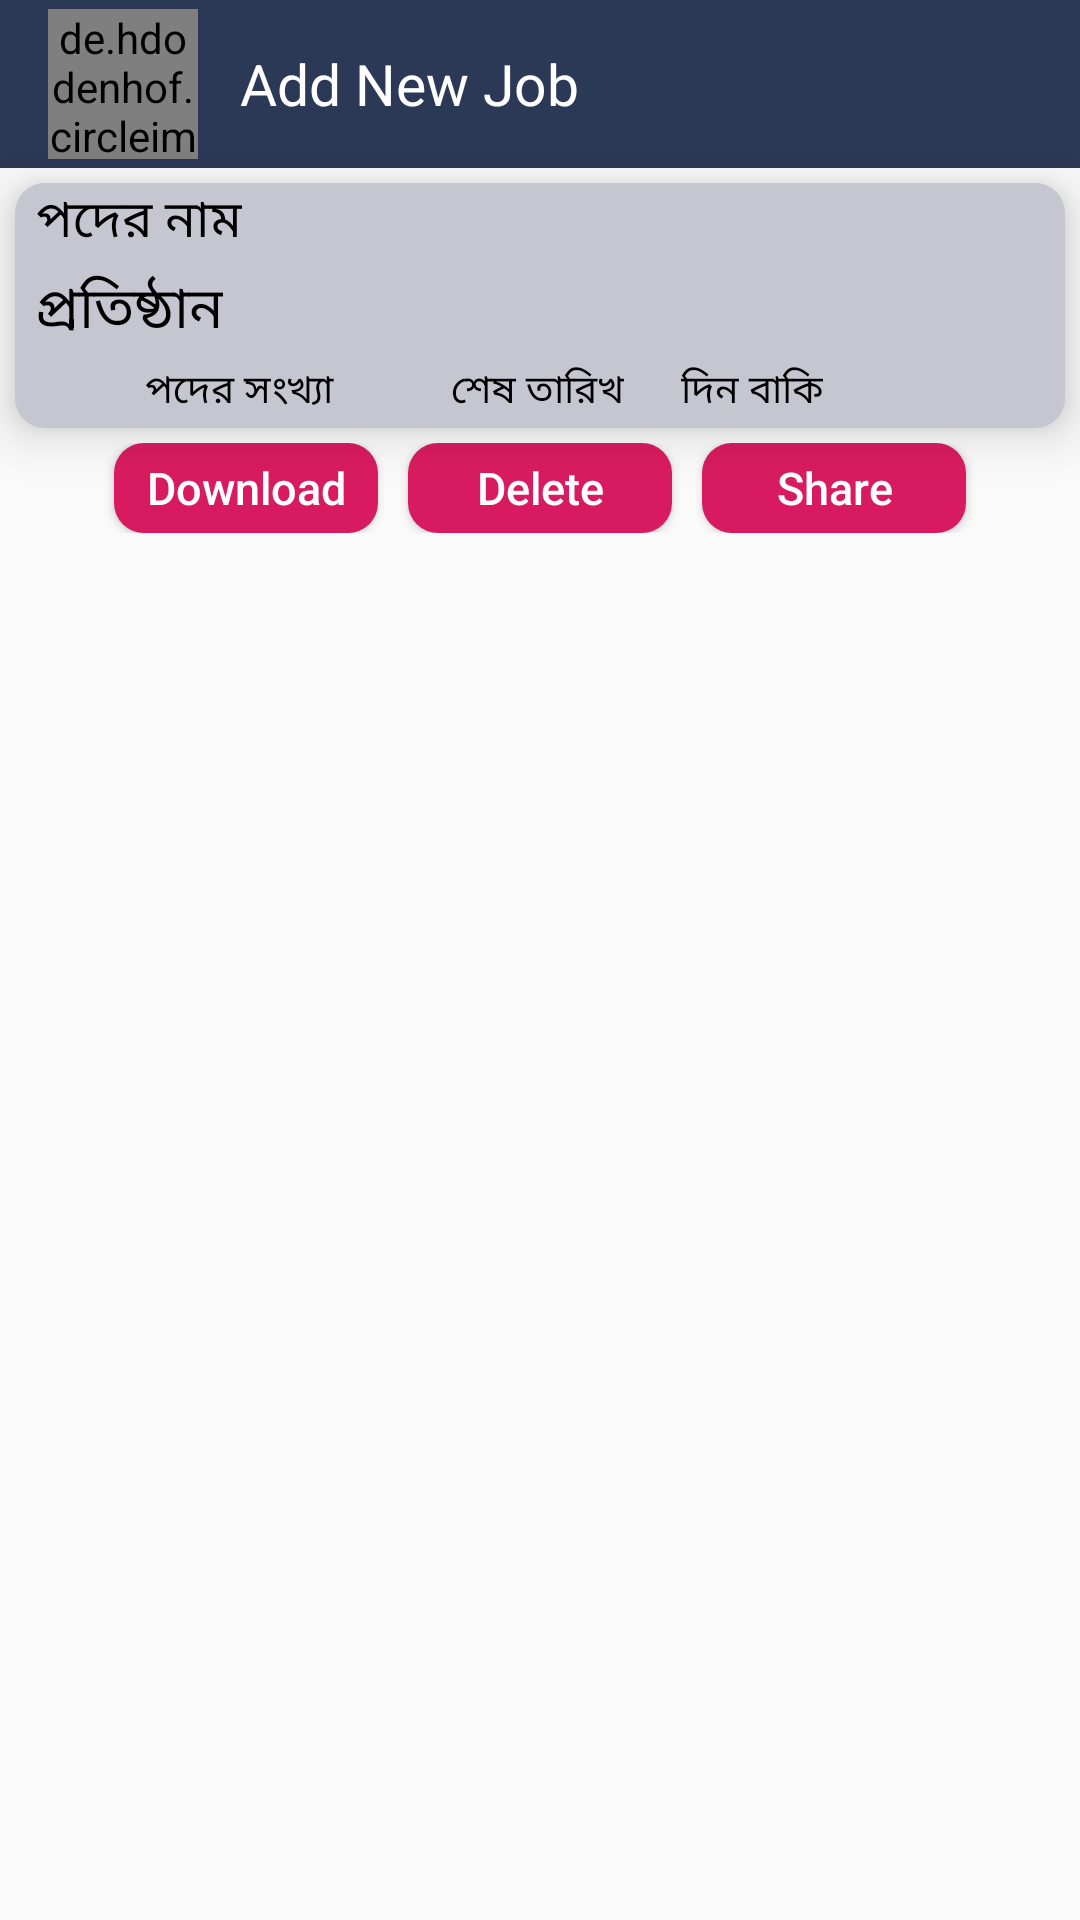

Layout XML and referenced resources for this Android screen:
<!-- AndroidManifest.xml: application theme AppTheme -->
<!-- res/layout/activity_download_image.xml -->
<?xml version="1.0" encoding="utf-8"?>
<LinearLayout xmlns:android="http://schemas.android.com/apk/res/android"
    xmlns:app="http://schemas.android.com/apk/res-auto"
    xmlns:tools="http://schemas.android.com/tools"
    android:layout_width="match_parent"
    android:layout_height="match_parent"
    android:orientation="vertical"
    tools:context=".DownloadImage">

    <include
        android:id="@+id/job_details_toolbar"
        layout="@layout/custom_toolbar">
    </include>
    <include
        android:id="@+id/job_details_layout"
        layout="@layout/jobs_view_layout">
    </include>
    <LinearLayout
        android:gravity="center_horizontal"
        android:layout_width="match_parent"
        android:layout_height="wrap_content"
        android:orientation="horizontal">
        <Button
            android:id="@+id/download_btn"
            android:layout_width="wrap_content"
            android:layout_height="30dp"
            android:paddingLeft="5dp"
            android:paddingRight="5dp"
            android:text="Download"
            android:textColor="@color/colorLight"
            android:background="@drawable/btn_background"
            android:textAllCaps="false"
            android:textSize="15dp">
        </Button>
        <Button
            android:id="@+id/delete_btn"
            android:layout_width="wrap_content"
            android:layout_height="30dp"
            android:paddingLeft="5dp"
            android:paddingRight="5dp"
            android:layout_marginEnd="10dp"
            android:layout_marginStart="10dp"
            android:text="Delete"
            android:textColor="@color/colorLight"
            android:background="@drawable/btn_background"
            android:textAllCaps="false"
            android:textSize="15dp">
        </Button>
        <Button
            android:id="@+id/share_btn"
            android:layout_width="wrap_content"
            android:layout_height="30dp"
            android:paddingLeft="5dp"
            android:paddingRight="5dp"
            android:text="Share"
            android:textColor="@color/colorLight"
            android:background="@drawable/btn_background"
            android:textAllCaps="false"
            android:textSize="15dp">
        </Button>
    </LinearLayout>
    <ImageView
        android:layout_marginTop="8dp"
        android:layout_width="match_parent"
        android:layout_height="match_parent"
        android:id="@+id/show_image">
    </ImageView>
</LinearLayout>
<!-- res/layout/custom_toolbar.xml (included above) -->
<?xml version="1.0" encoding="utf-8"?>
<androidx.appcompat.widget.Toolbar
    xmlns:android="http://schemas.android.com/apk/res/android"
    android:layout_width="match_parent"
    android:layout_height="?attr/actionBarSize"
    android:gravity="center_vertical"
    android:background="@color/colorPrimaryDark"
    android:theme="@style/ThemeOverlay.AppCompat.Dark.ActionBar">
    <de.hdodenhof.circleimageview.CircleImageView
        xmlns:app="http://schemas.android.com/apk/res-auto"
        android:id="@+id/toolbar_logo"
        android:layout_width="50dp"
        android:layout_height="50dp"
        android:src="@drawable/jb_logo"
        app:civ_border_width="2dp"
        app:civ_border_color="#FF000000"/>
    <TextView
        android:layout_width="wrap_content"
        android:layout_height="wrap_content"
        android:textSize="19dp"
        android:id="@+id/toolbar_title"
        android:layout_marginLeft="30dp"
        android:text="Add New Job"
        android:textColor="#ffffff"/>
</androidx.appcompat.widget.Toolbar>
<!-- res/layout/jobs_view_layout.xml (included above) -->
<?xml version="1.0" encoding="utf-8"?>
<LinearLayout
    xmlns:android="http://schemas.android.com/apk/res/android"
    xmlns:tools="http://schemas.android.com/tools"
    android:orientation="vertical"
    android:elevation="10dp"
    android:background="@drawable/product_view_background"
    android:layout_margin="5dp"
    android:layout_height="wrap_content"
    android:layout_width="match_parent">



        <LinearLayout
            android:layout_marginRight="2dp"
            android:layout_width="match_parent"
            android:layout_height="wrap_content"
            android:orientation="vertical">

            <LinearLayout
                android:layout_marginBottom="3dp"
                android:layout_width="match_parent"
                android:layout_height="wrap_content"
                android:orientation="horizontal">
                <TextView
                    android:layout_marginLeft="7dp"
                    android:text="@string/str_title"
                    android:layout_width="wrap_content"
                    android:layout_height="wrap_content"
                    android:textAlignment="center"
                    android:textColor="@color/colorBlack"
                    android:textSize="17dp" />
                <TextView
                    android:layout_marginLeft="12dp"
                    android:id="@+id/tv_title"
                    android:layout_width="match_parent"
                    android:layout_height="wrap_content"
                    android:textAlignment="textStart"
                    android:textColor="@color/colorAccent"
                    android:textSize="17dp" />
            </LinearLayout>

            <LinearLayout
                android:layout_marginBottom="3dp"
                android:layout_width="match_parent"
                android:layout_height="wrap_content"
                android:orientation="horizontal">
                <TextView
                    android:layout_marginLeft="7dp"
                    android:text="@string/str_org"
                    android:layout_width="wrap_content"
                    android:layout_height="wrap_content"
                    android:textAlignment="center"
                    android:textColor="@color/colorBlack"
                    android:textSize="19dp" />
                <TextView
                    android:layout_marginLeft="12dp"
                    android:id="@+id/tv_org"
                    android:layout_width="match_parent"
                    android:layout_height="wrap_content"
                    android:textAlignment="textStart"
                    android:textColor="@color/colorAccent"
                    android:textSize="18dp" />
            </LinearLayout>

            <LinearLayout
                android:layout_marginBottom="3dp"
                android:layout_width="match_parent"
                android:layout_height="wrap_content"
                android:gravity="center"
                android:orientation="horizontal">

                <LinearLayout
                    android:gravity="center"
                    android:layout_width="match_parent"
                    android:layout_height="wrap_content"
                    android:orientation="horizontal">
                    <TextView
                        android:text="@string/str_vacancy"
                        android:layout_width="wrap_content"
                        android:layout_height="wrap_content"
                        android:textAlignment="center"
                        android:textColor="@color/colorBlack"
                        android:textSize="13dp" />
                    <TextView
                        android:id="@+id/tv_vacancy"
                        android:layout_width="30dp"
                        android:layout_height="wrap_content"
                        android:textAlignment="textStart"
                        android:layout_marginLeft="5dp"
                        android:textColor="@color/colorAccent"
                        android:textSize="14dp" />

                    <TextView
                        android:text="@string/str_deadline"
                        android:layout_width="wrap_content"
                        android:layout_height="wrap_content"
                        android:textAlignment="center"
                        android:layout_marginLeft="4dp"
                        android:textColor="@color/colorBlack"
                        android:textSize="13dp" />
                    <TextView
                        android:layout_marginLeft="5dp"
                        android:id="@+id/tv_deadline"
                        android:layout_width="wrap_content"
                        android:layout_height="wrap_content"
                        android:textAlignment="textStart"
                        android:textColor="@color/colorAccent"
                        android:textSize="14dp" />
                    <TextView
                        android:text="@string/str_rem_days"
                        android:layout_marginLeft="14dp"
                        android:layout_width="wrap_content"
                        android:layout_height="wrap_content"
                        android:textAlignment="center"
                        android:textColor="@color/colorBlack"
                        android:textSize="13dp" />
                    <TextView
                        android:layout_marginLeft="5dp"
                        android:id="@+id/tv_days_remaining"
                        android:layout_width="30dp"
                        android:layout_height="wrap_content"
                        android:textAlignment="center"
                        android:textColor="@color/colorAccent"
                        android:textSize="14dp" />
                </LinearLayout>


            </LinearLayout>


        </LinearLayout>

    </LinearLayout>
<!-- resources referenced by this layout -->
<resources>
  <color name="colorAccent">#D81B60</color>
  <color name="colorBlack">#000000</color>
  <color name="colorLight">#ffffff</color>
  <color name="colorPrimaryDark">#2B3856</color>
  <!-- drawable btn_background (drawable) -->
  <?xml version="1.0" encoding="utf-8"?>
  <layer-list xmlns:android="http://schemas.android.com/apk/res/android">
  
      <item>
          <shape android:shape="rectangle">
              <solid android:color="@color/colorAccent"></solid>
              <corners android:radius="10dp"></corners>
          </shape>
      </item>
  </layer-list>
  <!-- drawable jb_logo: png bitmap (drawable-v24, 30682 bytes) -->
  <!-- drawable product_view_background (drawable-v24) -->
  <?xml version="1.0" encoding="utf-8"?>
  <layer-list xmlns:android="http://schemas.android.com/apk/res/android">
  
  <item>
      <shape android:shape="rectangle">
          <solid android:color="@color/colorCloud"></solid>
          <corners android:radius="10dp"></corners>
      </shape>
  </item>
  </layer-list>
  <string name="str_deadline">শেষ তারিখ</string>
  <string name="str_org">প্রতিষ্ঠান</string>
  <string name="str_rem_days">দিন বাকি</string>
  <string name="str_title">পদের নাম</string>
  <string name="str_vacancy">পদের সংখ্যা</string>
  <style name="AppTheme" parent="Theme.AppCompat.Light.NoActionBar">
          
          <item name="colorPrimary">@color/colorPrimary</item>
          <item name="colorPrimaryDark">@color/colorPrimaryDark</item>
          <item name="colorAccent">@color/colorAccent</item>
      </style>
  <color name="colorCloud">#C5C6D0</color>
  <color name="colorPrimary">#566D7E</color>
</resources>
